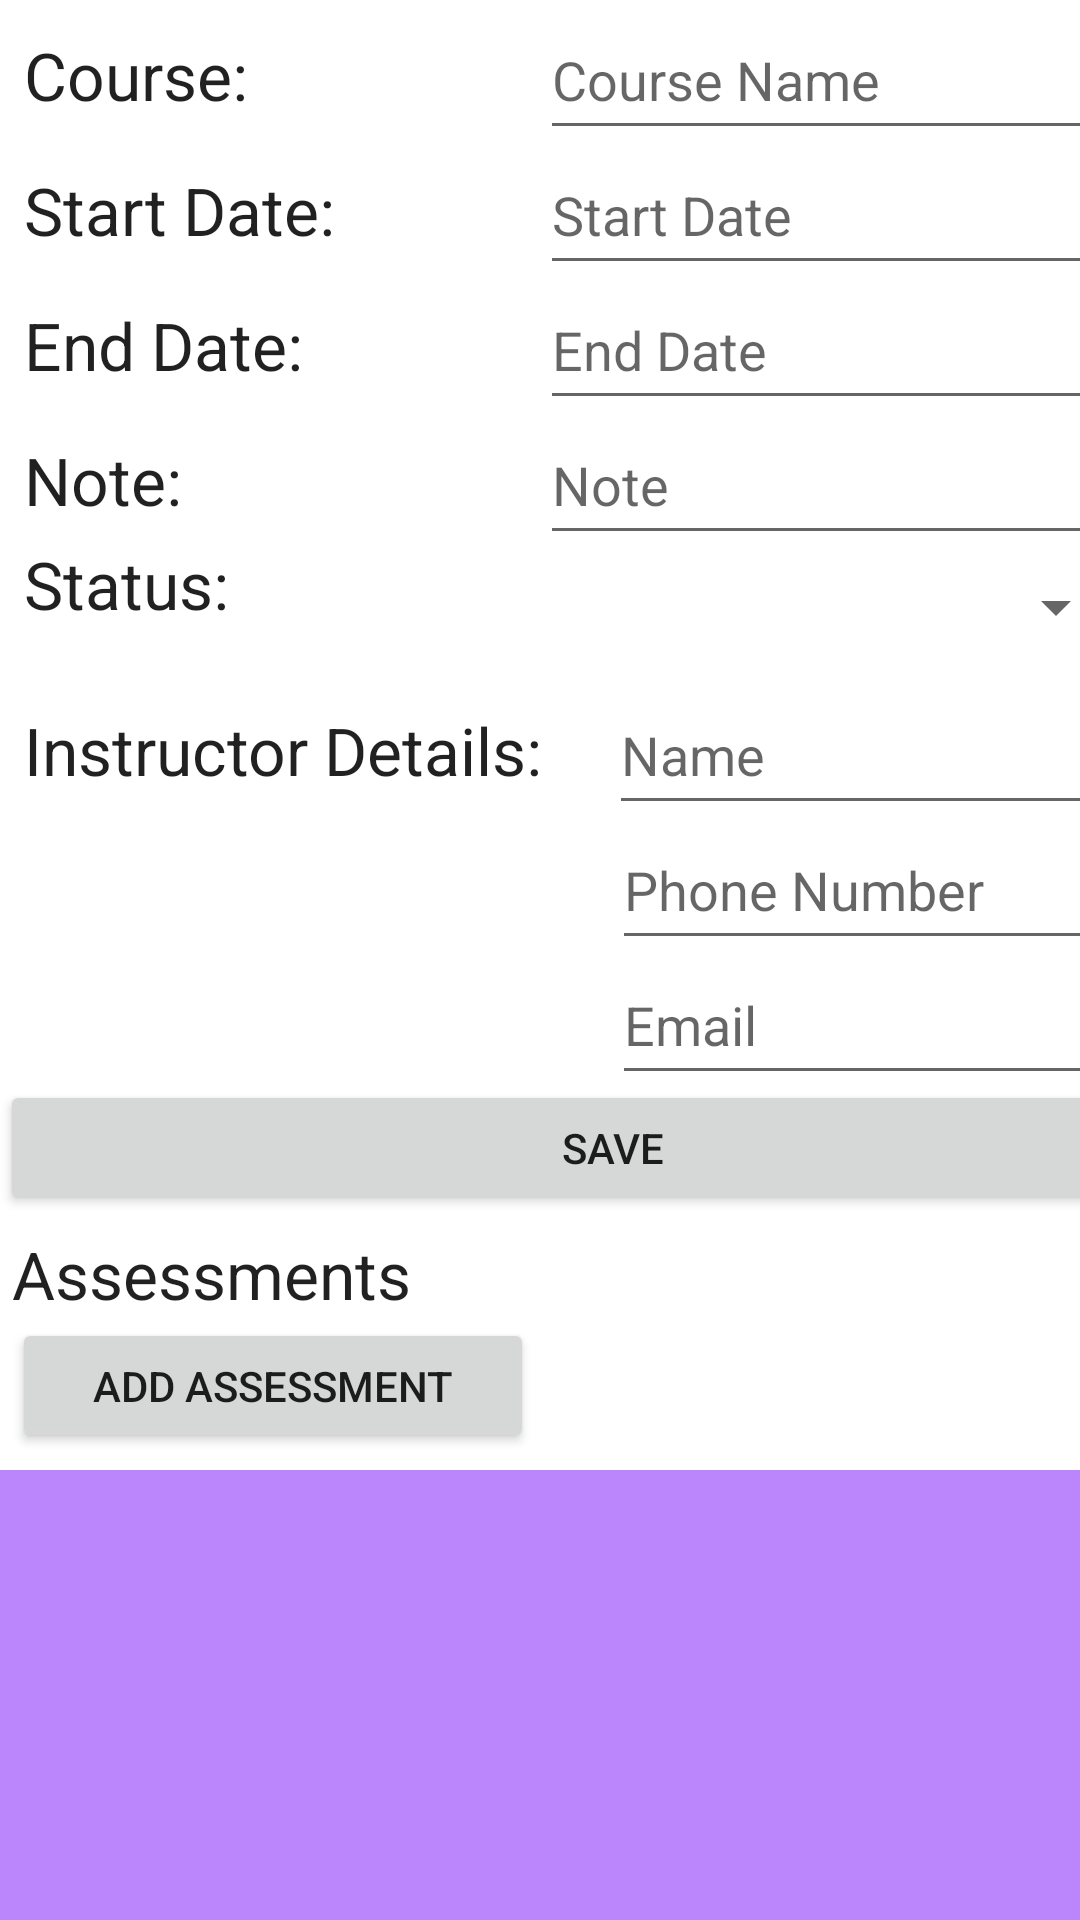

Android layout source for this screen:
<!-- AndroidManifest.xml: application theme Theme.RichardBrownC196 -->
<!-- res/layout/activity_course_details.xml -->
<?xml version="1.0" encoding="utf-8"?>
<androidx.constraintlayout.widget.ConstraintLayout xmlns:android="http://schemas.android.com/apk/res/android"
    xmlns:tools="http://schemas.android.com/tools"
    android:layout_width="match_parent"
    android:layout_height="match_parent"
    xmlns:app="http://schemas.android.com/apk/res-auto"
    tools:context=".Activities.CourseDetailsActivity">

    <ScrollView
        android:id="@id/scrollViewTwo"
        android:layout_width="409dp"
        android:layout_height="730dp"
        tools:ignore="MissingConstraints"
        tools:layout_editor_absoluteX="1dp"
        tools:layout_editor_absoluteY="1dp">

        <LinearLayout
            android:layout_width="match_parent"
            android:layout_height="wrap_content"
            android:orientation="vertical">

            <LinearLayout
                android:layout_width="match_parent"
                android:layout_height="45dp"
                android:orientation="horizontal">

                <TextView
                    android:layout_width="172dp"
                    android:layout_height="wrap_content"
                    android:layout_marginStart="8dp"
                    android:text="Course:"
                    android:textAlignment="textStart"
                    android:textAppearance="@style/TextAppearance.AppCompat.Large" />

                <EditText
                    android:id="@+id/courseName"
                    android:layout_width="195dp"
                    android:layout_height="50dp"
                    android:autofillHints="Course Title"
                    android:hint="Course Name" />
            </LinearLayout>

            <LinearLayout
                android:layout_width="match_parent"
                android:layout_height="45dp"
                android:orientation="horizontal">

                <TextView
                    android:layout_width="172dp"
                    android:layout_height="wrap_content"
                    android:layout_marginStart="8dp"
                    android:text="Start Date:"
                    android:textAlignment="textStart"
                    android:textAppearance="@style/TextAppearance.AppCompat.Large" />

                <EditText
                    android:id="@+id/courseStartDate"
                    android:layout_width="195dp"
                    android:layout_height="50dp"
                    android:autofillHints="Start Date"
                    android:hint="Start Date" />
            </LinearLayout>

            <LinearLayout
                android:layout_width="match_parent"
                android:layout_height="45dp"
                android:orientation="horizontal">

                <TextView
                    android:layout_width="172dp"
                    android:layout_height="wrap_content"
                    android:layout_marginStart="8dp"
                    android:text="End Date:"
                    android:textAlignment="textStart"
                    android:textAppearance="@style/TextAppearance.AppCompat.Large" />

                <EditText
                    android:id="@+id/courseEndDate"
                    android:layout_width="195dp"
                    android:layout_height="50dp"
                    android:autofillHints="End Date"
                    android:hint="End Date" />
            </LinearLayout>

            <LinearLayout
                android:layout_width="match_parent"
                android:layout_height="45dp"
                android:orientation="horizontal">

                <TextView
                    android:layout_width="172dp"
                    android:layout_height="wrap_content"
                    android:layout_marginStart="8dp"
                    android:text="Note:"
                    android:textAlignment="textStart"
                    android:textAppearance="@style/TextAppearance.AppCompat.Large" />

                <EditText
                    android:id="@+id/courseNote"
                    android:layout_width="195dp"
                    android:layout_height="50dp"
                    android:autofillHints="Note"
                    android:hint="Note" />
            </LinearLayout>

            <LinearLayout
                android:layout_width="match_parent"
                android:layout_height="45dp"
                android:orientation="horizontal">

                <TextView
                    android:layout_width="172dp"
                    android:layout_height="45dp"
                    android:layout_marginStart="8dp"
                    android:text="Status:"
                    android:textAlignment="textStart"
                    android:textAppearance="@style/TextAppearance.AppCompat.Large" />

                <Spinner
                    android:id="@+id/courseStatus"
                    android:layout_width="195dp"
                    android:layout_height="45dp"
                    android:layout_marginStart="1dp"/>
            </LinearLayout>

            <LinearLayout
                android:layout_width="match_parent"
                android:layout_height="45dp"
                android:orientation="horizontal">

                <TextView
                    android:layout_width="180dp"
                    android:layout_height="wrap_content"
                    android:layout_marginStart="8dp"
                    android:text="Instructor Details:"
                    android:textAlignment="textStart"
                    android:textAppearance="@style/TextAppearance.AppCompat.Large" />

                <EditText
                    android:id="@+id/instructorName"
                    android:layout_width="190dp"
                    android:layout_height="50dp"
                    android:autofillHints="Name"
                    android:layout_marginStart="15dp"
                    android:hint="Name" />
            </LinearLayout>

            <LinearLayout
                android:layout_width="match_parent"
                android:layout_height="45dp"
                android:orientation="horizontal">

                <EditText
                    android:id="@+id/instructorPhone"
                    android:layout_width="190dp"
                    android:layout_height="50dp"
                    android:autofillHints="Phone Number"
                    android:layout_marginLeft="204dp"
                    android:hint="Phone Number" />
            </LinearLayout>

            <LinearLayout
                android:layout_width="match_parent"
                android:layout_height="45dp"
                android:orientation="horizontal">

                <EditText
                    android:id="@+id/instructorEmail"
                    android:layout_width="190dp"
                    android:layout_height="50dp"
                    android:layout_marginLeft="204dp"
                    android:autofillHints="Email"
                    android:hint="Email" />
            </LinearLayout>

            <LinearLayout
                android:layout_width="match_parent"
                android:layout_height="50dp"
                android:orientation="horizontal">

                <Button
                    android:layout_width="match_parent"
                    android:layout_height="45dp"
                    android:insetLeft="240dp"
                    android:insetRight="20dp"
                    android:onClick="saveCourseDetails"
                    android:text="@string/save"
                    android:textAlignment="center" />
            </LinearLayout>

            <TextView
                android:layout_width="207dp"
                android:layout_height="wrap_content"
                android:layout_marginStart="4dp"
                android:text="Assessments"
                android:textAlignment="textStart"
                android:textAppearance="@style/TextAppearance.AppCompat.Large" />

            <Button
                android:id="@+id/button"
                android:layout_width="174dp"
                android:layout_height="45dp"
                android:layout_marginStart="4dp"
                android:clickable="true"
                android:onClick="addAssessmentToCourse"
                android:text="Add Assessment" />
        </LinearLayout>
    </ScrollView>

    <androidx.recyclerview.widget.RecyclerView
        android:id="@+id/associatedAssessmentListView"
        android:layout_width="395dp"
        android:layout_height="240dp"
        android:background="@color/purple_200"
        app:layout_constraintBottom_toBottomOf="@+id/scrollViewTwo"
        app:layout_constraintEnd_toEndOf="parent"
        app:layout_constraintStart_toStartOf="parent" />

</androidx.constraintlayout.widget.ConstraintLayout>
<!-- resources referenced by this layout -->
<resources>
  <string name="save">Save</string>
  <style name="Theme.RichardBrownC196" parent="Theme.MaterialComponents.DayNight.DarkActionBar">
          
          <item name="colorPrimary">@color/purple_500</item>
          <item name="colorPrimaryVariant">@color/purple_700</item>
          <item name="colorOnPrimary">@color/white</item>
          
          <item name="colorSecondary">@color/teal_200</item>
          <item name="colorSecondaryVariant">@color/teal_700</item>
          <item name="colorOnSecondary">@color/black</item>
          
          <item name="android:statusBarColor" tools:targetApi="l">?attr/colorPrimaryVariant</item>
          
      </style>
  <!-- not gathered from this repository: default colours our renderer supplied (Android Studio template values) -->
  <color name="purple_200">#FFBB86FC</color>
  <color name="purple_500">#FF6200EE</color>
  <color name="purple_700">#FF3700B3</color>
  <color name="teal_200">#FF03DAC5</color>
  <color name="teal_700">#FF018786</color>
  <color name="black">#FF000000</color>
  <color name="white">#FFFFFFFF</color>
</resources>
